Run: headless pygame with SDL's dummy video driver; simulated clock (each Clock.tick advances the game by its frame time, no real sleeping); random seed 0; keys injected as events and as key.get_pressed() state; no mouse input.
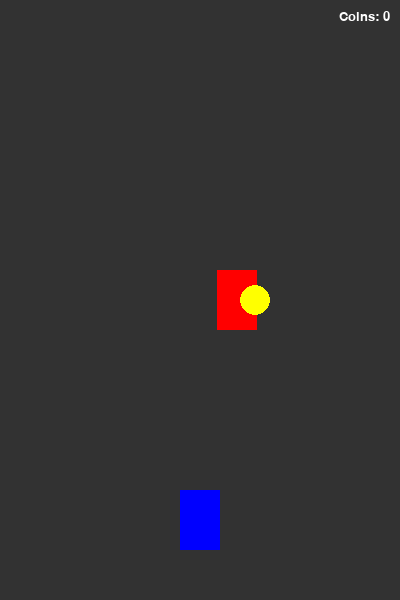
Frame 1 of 4 · flips 1–60 · no input
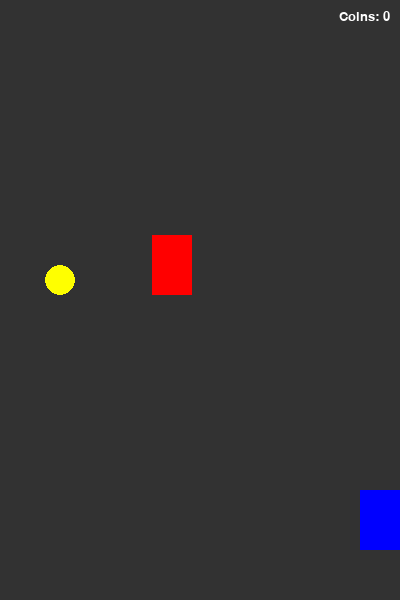
Frame 2 of 4 · flips 61–180 · tapped SPACE, RETURN · held RIGHT (→), D
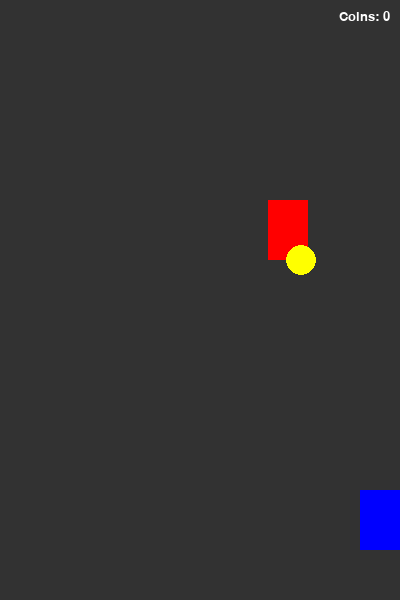
Frame 3 of 4 · flips 181–300 · held DOWN (↓), S
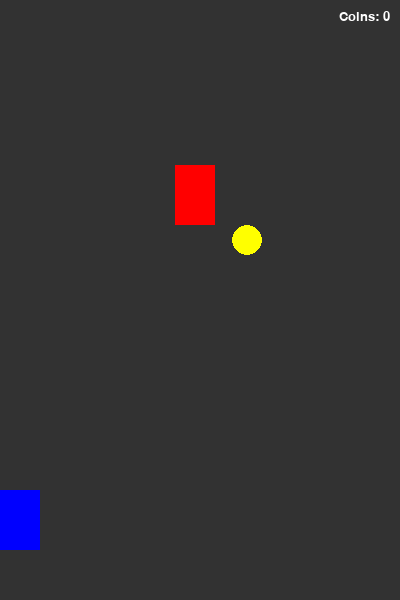
Frame 4 of 4 · flips 301–420 · held LEFT (←), A, UP (↑), W

The pygame program that drew these frames:

import pygame
import sys
import random

# Initialize Pygame
pygame.init()

# Setup Screen and Framerate
FPS = 60
FramePerSec = pygame.time.Clock()

# Colors
WHITE  = (255, 255, 255)
BLACK  = (0, 0, 0)
RED    = (255, 0, 0)
BLUE   = (0, 0, 255)
YELLOW = (255, 255, 0)
GRAY   = (50, 50, 50)

# Screen dimensions
SCREEN_WIDTH = 400
SCREEN_HEIGHT = 600

# Create display surface
DISPLAYSURF = pygame.display.set_mode((SCREEN_WIDTH, SCREEN_HEIGHT))
pygame.display.set_caption("Racer")

# Fonts
font = pygame.font.SysFont("Verdana", 60)
font_small = pygame.font.SysFont("Verdana", 20)
game_over = font.render("Game Over", True, BLACK)

# Game Variables
SPEED = 5
SCORE = 0       # Internal score based on avoided cars
COIN_SCORE = 0  # Collected coins

class Enemy(pygame.sprite.Sprite):
    """Enemy car class dropping from the top."""
    def __init__(self):
        super().__init__() 
        self.image = pygame.Surface((40, 60))
        self.image.fill(RED) # Represent enemy with red rectangle
        self.rect = self.image.get_rect()
        self.rect.center = (random.randint(40, SCREEN_WIDTH - 40), 0)

    def move(self):
        global SCORE
        self.rect.move_ip(0, SPEED)
        # Reset enemy at top if it goes off screen
        if self.rect.bottom > SCREEN_HEIGHT + 60:
            SCORE += 1
            self.rect.top = 0
            self.rect.center = (random.randint(40, SCREEN_WIDTH - 40), 0)

class Player(pygame.sprite.Sprite):
    """Player car controlled by left and right arrow keys."""
    def __init__(self):
        super().__init__() 
        self.image = pygame.Surface((40, 60))
        self.image.fill(BLUE) # Represent player with blue rectangle
        self.rect = self.image.get_rect()
        self.rect.center = (SCREEN_WIDTH // 2, SCREEN_HEIGHT - 80)
        
    def move(self):
        pressed_keys = pygame.key.get_pressed()
        if pressed_keys[pygame.K_LEFT]:
            if self.rect.left > 0:
                self.rect.move_ip(-5, 0)
        if pressed_keys[pygame.K_RIGHT]:
            if self.rect.right < SCREEN_WIDTH:
                self.rect.move_ip(5, 0)

class Coin(pygame.sprite.Sprite):
    """Coin that randomly appears and moves down."""
    def __init__(self):
        super().__init__()
        self.image = pygame.Surface((30, 30), pygame.SRCALPHA)
        pygame.draw.circle(self.image, YELLOW, (15, 15), 15)
        self.rect = self.image.get_rect()
        self.rect.center = (random.randint(40, SCREEN_WIDTH - 40), 0)
        
    def move(self):
        self.rect.move_ip(0, SPEED)
        # Respawn coin if it goes off screen
        if self.rect.bottom > SCREEN_HEIGHT + 30:
            self.rect.top = 0
            self.rect.center = (random.randint(40, SCREEN_WIDTH - 40), 0)

# Instantiate objects
P1 = Player()
E1 = Enemy()
C1 = Coin()

# Sprite Groups for collision detection and drawing
enemies = pygame.sprite.Group()
enemies.add(E1)
coins = pygame.sprite.Group()
coins.add(C1)
all_sprites = pygame.sprite.Group()
all_sprites.add(P1)
all_sprites.add(E1)
all_sprites.add(C1)

# Custom Event to slowly increase game speed
INC_SPEED = pygame.USEREVENT + 1
pygame.time.set_timer(INC_SPEED, 1000)

def main():
    global SPEED, COIN_SCORE
    
    while True:
        # Event Loop
        for event in pygame.event.get():
            if event.type == INC_SPEED:
                SPEED += 0.5
            if event.type == pygame.QUIT:
                pygame.quit()
                sys.exit()

        # Draw Background
        DISPLAYSURF.fill(GRAY)

        # Draw Coins Score at top right
        coin_text = font_small.render(f"Coins: {COIN_SCORE}", True, WHITE)
        DISPLAYSURF.blit(coin_text, (SCREEN_WIDTH - coin_text.get_width() - 10, 10))

        # Move and Draw all Sprites
        for entity in all_sprites:
            entity.move()
            DISPLAYSURF.blit(entity.image, entity.rect)

        # Check collision between Player and Coins
        # Returns a list of coins the player collided with
        collected_coins = pygame.sprite.spritecollide(P1, coins, False)
        for coin in collected_coins:
            COIN_SCORE += 1
            # Respawn the collected coin
            coin.rect.top = 0
            coin.rect.center = (random.randint(40, SCREEN_WIDTH - 40), 0)

        # Check collision between Player and Enemies
        if pygame.sprite.spritecollideany(P1, enemies):
            # Fill screen red and show Game Over
            DISPLAYSURF.fill(RED)
            DISPLAYSURF.blit(game_over, (30, 250))
            pygame.display.update()
            
            # Remove all sprites and stop
            for entity in all_sprites:
                entity.kill() 
            
            pygame.time.delay(2000)
            pygame.quit()
            sys.exit()

        # Update Display and tick framerate
        pygame.display.update()
        FramePerSec.tick(FPS)

if __name__ == "__main__":
    main()
